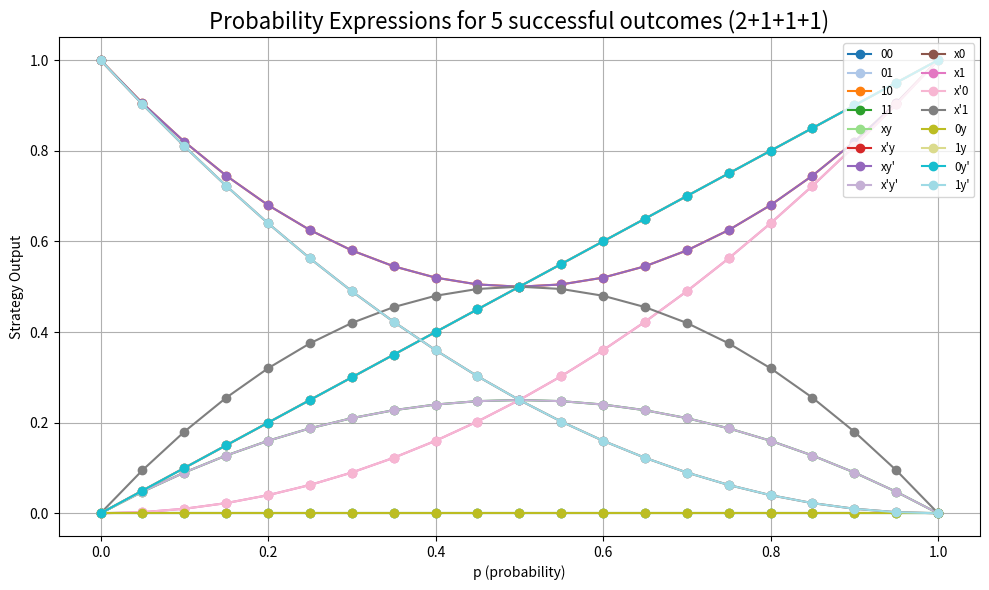

Here is the Python script that generated this plot:
import numpy as np
import matplotlib.pyplot as plt
import matplotlib.cm as cm
import pandas as pd

# Define the probability expressions for 16 strategies
def s0(p): return 0
def s1(p): return p
def s2(p): return 2 * p ** 2 - 2 * p + 1
def s3(p): return p * (1 - p)
def s4(p): return 0
def s5(p): return p
def s6(p): return 2 * p ** 2 - 2 * p + 1
def s7(p): return p * (1 - p)
def s8(p): return p ** 2 + 1 - 2 * p
def s9(p): return p ** 2
def s10(p): return p ** 2
def s11(p): return 2 * p - 2 * p ** 2
def s12(p): return 0
def s13(p): return p
def s14(p): return p
def s15(p): return p ** 2 - 2*p + 1

# Vectorize each function
strategies = [
    np.vectorize(s0), np.vectorize(s1), np.vectorize(s2), np.vectorize(s3),
    np.vectorize(s4), np.vectorize(s5), np.vectorize(s6), np.vectorize(s7),
    np.vectorize(s8), np.vectorize(s9), np.vectorize(s10), np.vectorize(s11),
    np.vectorize(s12), np.vectorize(s13), np.vectorize(s14), np.vectorize(s15)
]

# Strategy names
strategy_names = [
    "00", "01", "10", "11",
    "xy", "x'y", "xy'", "x'y'",
    "x0", "x1", "x'0", "x'1",
    "0y", "1y", "0y'", "1y'"
]

# Generate p values from 0 to 1 with increments of 0.05
p_values = np.arange(0, 1.01, 0.05)

# Calculate strategy values for each p value
strategy_values = {name: strategy(p_values) for name, strategy in zip(strategy_names, strategies)}

# Create a DataFrame to store the values
df = pd.DataFrame(strategy_values, index=p_values)

# Add a column for the row-wise max
df["Row_Max"] = df.max(axis=1)

# Add a row for the column-wise max
df.loc["Col_Max"] = df.max(axis=0)

# Round all values to 6 decimal places
df = df.round(6)

# Save the DataFrame to a CSV file
df.to_csv('strategy_values_5win.csv')

# Create a colormap to assign different colors
colors = cm.get_cmap('tab20', len(strategies))

# Plot all strategies in one graph with different colors
plt.figure(figsize=(10, 6))

for i, (strategy, name) in enumerate(zip(strategies, strategy_names)):
    plt.plot(p_values, strategy(p_values), label=name, marker='o', color=colors(i))

# Customize the plot
plt.title("Probability Expressions for 5 successful outcomes (2+1+1+1)", fontsize=16)
plt.xlabel("p (probability)")
plt.ylabel("Strategy Output")
plt.legend(loc='upper right', fontsize='small', ncol=2)
plt.grid(True)

# Show the plot
plt.tight_layout()
plt.show()
